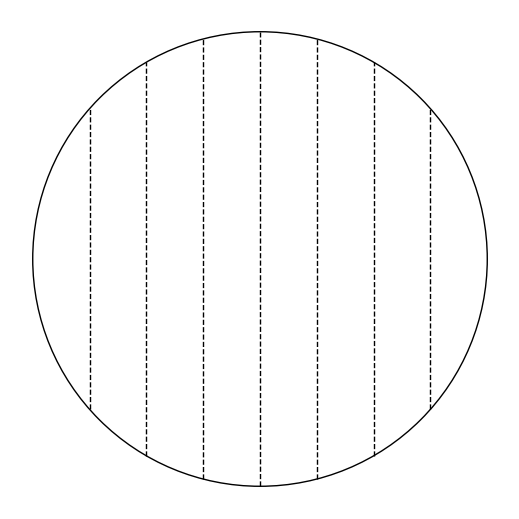

Reproduce this figure in Python.
#!/usr/bin/env python3
"""
Generate a circular grid divided vertically into 8 equal-width portions.

This script creates a 500x500 PNG with a transparent background. The circle
is drawn with an outer radius of 1.0 in normalized figure coordinates and
vertical dividing lines are drawn only across the circle (i.e., clipped
to the circle's extent by computing y-limits for each vertical line).

Output file: stimuli/sector_grid_b.png
"""
import os
import numpy as np
import matplotlib.pyplot as plt
from matplotlib.patches import Circle

def main():
    # Parameters
    num_vertical_parts = 8
    outer_radius = 1.0

    # Image parameters
    figsize = (5, 5)  # inches -> with dpi=100 this gives 500x500 px
    dpi = 100
    output_folder = "stimuli"
    output_filename = "sector_grid_b.png"
    output_path = os.path.join(output_folder, output_filename)

    # Ensure output directory exists
    os.makedirs(output_folder, exist_ok=True)

    # Create figure with transparent background
    plt.figure(figsize=figsize, facecolor="none")
    ax = plt.gca()

    # Compute vertical boundary x positions
    x_boundaries = np.linspace(-outer_radius, outer_radius, num_vertical_parts + 1)

    # Draw vertical lines clipped to the circle by computing y-limits
    for x in x_boundaries:
        # For |x| > outer_radius numerical rounding can cause negative inside sqrt; guard it
        inside = max(0.0, outer_radius**2 - x**2)
        y_limit = np.sqrt(inside)
        ax.plot([x, x], [-y_limit, y_limit], linestyle="--", color="black", linewidth=1.0)

    # Draw outer circle
    circle = Circle((0, 0),
                    outer_radius,
                    fill=False,
                    linestyle="-",
                    color="black",
                    linewidth=1.0)
    ax.add_patch(circle)

    # Set aspect ratio and limits
    ax.set_aspect("equal")
    ax.set_xlim(-1.1, 1.1)
    ax.set_ylim(-1.1, 1.1)
    ax.axis("off")

    # Ensure edges occupy full canvas so PNG is exactly 500x500
    plt.subplots_adjust(left=0, right=1, top=1, bottom=0)

    # Save PNG with transparent background
    plt.savefig(output_path, dpi=dpi, pad_inches=0, transparent=True)
    plt.close()

    print(f"Saved {output_filename} to {output_folder}")
    print(f"Image size: {figsize[0]*dpi:.0f} x {figsize[1]*dpi:.0f} pixels")

if __name__ == "__main__":
    main()
